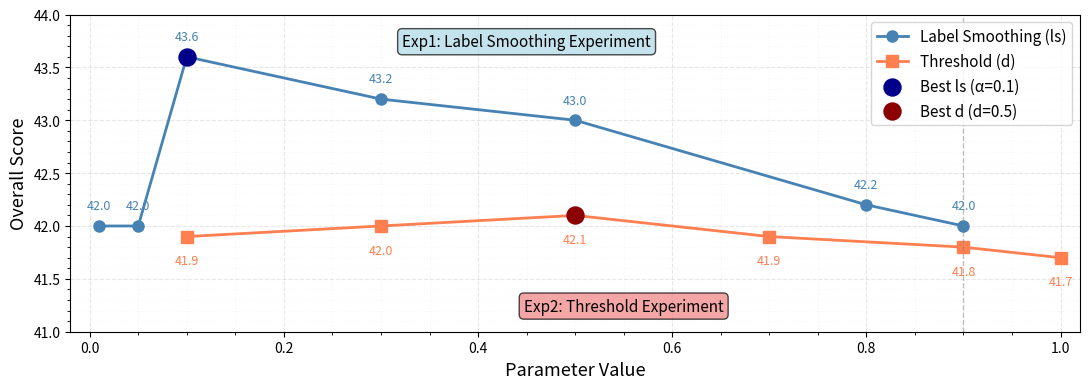

Write the Python code that produced this figure.
import matplotlib.pyplot as plt
import numpy as np

# 实验1数据：Label Smoothing (ls)
ls_values = [0.01, 0.05, 0.1, 0.3, 0.5, 0.8, 0.9]
ls_overall_scores = [42.0, 42.0, 43.6, 43.2, 43.0, 42.2, 42.0]

# 实验2数据：Dropout (d)
d_values = [0.1, 0.3, 0.5, 0.7, 0.9, 1.0]
d_overall_scores = [41.9, 42.0, 42.1, 41.9, 41.8, 41.7]

# 创建图形
plt.figure(figsize=(11, 4))

# 绘制第一个实验的折线图 (Label Smoothing)
plt.plot(ls_values, ls_overall_scores, marker='o', linewidth=2, markersize=8, 
         color='steelblue', label='Label Smoothing (ls)')

# 绘制第二个实验的折线图 (Dropout)
plt.plot(d_values, d_overall_scores, marker='s', linewidth=2, markersize=8,
         color='coral', label='Threshold (d)')

# 标记最佳性能点
ls_best_idx = ls_overall_scores.index(max(ls_overall_scores))
d_best_idx = d_overall_scores.index(max(d_overall_scores))

plt.scatter(ls_values[ls_best_idx], ls_overall_scores[ls_best_idx], 
           s=150, color='darkblue', zorder=5, 
           label=f'Best ls (α={ls_values[ls_best_idx]})')

plt.scatter(d_values[d_best_idx], d_overall_scores[d_best_idx], 
           s=150, color='darkred', zorder=5,
           label=f'Best d (d={d_values[d_best_idx]})')

# 为Label Smoothing添加数据标签
for i, (x, y) in enumerate(zip(ls_values, ls_overall_scores)):
    plt.annotate(f'{y}', (x, y), textcoords="offset points", 
                xytext=(0, 12), ha='center', fontsize=9, color='steelblue')

# 为Dropout添加数据标签
for i, (x, y) in enumerate(zip(d_values, d_overall_scores)):
    plt.annotate(f'{y}', (x, y), textcoords="offset points", 
                xytext=(0, -20), ha='center', fontsize=9, color='coral')

# 设置标题和标签
# plt.title('Overall Performance: Label Smoothing (α) vs Threshold (d) on Video-MME', 
#           fontsize=15, fontweight='bold')
plt.xlabel('Parameter Value', fontsize=13)
plt.ylabel('Overall Score', fontsize=13)

# 设置坐标轴
plt.xlim(-0.02, 1.02)
plt.ylim(41.0, 44.0)
plt.grid(True, alpha=0.3, linestyle='--')

# 添加次要网格线
plt.minorticks_on()
plt.grid(True, which='minor', alpha=0.1, linestyle=':')

# 添加垂直线区分两个实验的x轴范围
plt.axvline(x=0.9, color='gray', linestyle='--', alpha=0.5, linewidth=1)

# 添加图例
plt.legend(fontsize=11, loc='upper right')

# 添加文本标注说明两个实验
plt.text(0.45, 43.7, 'Exp1: Label Smoothing Experiment', ha='center', fontsize=11, 
         bbox=dict(boxstyle="round,pad=0.3", facecolor='lightblue', alpha=0.7))
plt.text(0.55, 41.2, 'Exp2: Threshold Experiment', ha='center', fontsize=11,
         bbox=dict(boxstyle="round,pad=0.3", facecolor='lightcoral', alpha=0.7))

# 显示图形
plt.tight_layout()
# plt.show()
plt.savefig('label_smoothing_d_performance.png', dpi=300, bbox_inches='tight')

# # 打印详细分析
# print("="*60)
# print("性能对比分析:")
# print("="*60)
# print("\nLabel Smoothing 实验:")
# print("-"*30)
# ls_best_score = max(ls_overall_scores)
# ls_best_ls = ls_values[ls_overall_scores.index(ls_best_score)]
# print(f"最高性能: {ls_best_score} (ls={ls_best_ls})")
# print(f"最低性能: {min(ls_overall_scores)}")
# print(f"性能范围: {ls_best_score-min(ls_overall_scores):.2f}")

# print("\nDropout 实验:")
# print("-"*30)
# d_best_score = max(d_overall_scores)
# d_best_d = d_values[d_overall_scores.index(d_best_score)]
# print(f"最高性能: {d_best_score} (d={d_best_d})")
# print(f"最低性能: {min(d_overall_scores)}")
# print(f"性能范围: {d_best_score-min(d_overall_scores):.2f}")

# print("\n" + "="*60)
# print(f"性能对比:")
# print(f"Label Smoothing最佳 vs Dropout最佳: {ls_best_score} vs {d_best_score}")
# print(f"差值: {ls_best_score - d_best_score:.2f}")
# print("="*60)
